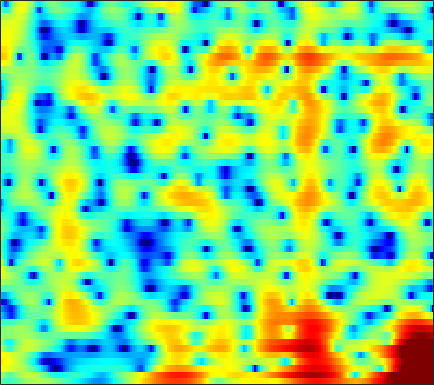

Source data for this figure (header and first rows):
-1.3758, -1.834, -2.3745, -2.7338, -2.8269, -2.6743, -2.2539, -1.8217, -1.1646, -0.49948, 0.11319, 0.51934, 0.97359, 1.3279, 1.5268, 1.7101, 1.7933, 1.8066, 1.7614, 1.6392, 1.4472, 1.2651, 0.97428, 0.63061
1.406, 0.6268, -0.3676, -1.089, -1.308, -1.108, -0.4965, 0.0849, 0.858, 1.527, 2.038, 2.308, 2.516, 2.556, 2.48, 2.243, 1.859, 1.478, 0.8545, 0.1121, -0.7319, -1.408, -2.336, -3.226
4.741, 4.528, 4.228, 3.921, 3.69, 3.385, 3.07, 2.823, 2.462, 2.052, 1.571, 1.152, 0.5052, -0.2533, -0.9016, -1.881, -2.998, -3.93, -5.318, -6.89, -8.684, -10.21, -12.57, -15.41
5.659, 5.423, 5.071, 4.682, 4.361, 3.894, 3.377, 2.946, 2.306, 1.575, 0.7359, 0.01728, -1.077, -2.355, -3.456, -5.137, -7.086, -8.748, -11.23, -13.96, -16.48, -17.68, -17.93, -17.03
5.362, 4.958, 4.436, 3.956, 3.632, 3.242, 2.908, 2.662, 2.313, 1.903, 1.391, 0.9163, 0.1401, -0.8213, -1.672, -2.992, -4.524, -5.8, -7.601, -9.301, -10.6, -11.13, -11.23, -10.83
2.423, 1.012, -1.026, -2.746, -3.222, -2.486, -1.015, 0.04846, 1.217, 2.061, 2.598, 2.821, 2.916, 2.806, 2.604, 2.207, 1.706, 1.272, 0.6509, 0.0211, -0.5973, -1.053, -1.698, -2.389
-0.1118, -1.398, -3.273, -4.779, -5.028, -4.04, -2.384, -1.171, 0.1669, 1.182, 1.895, 2.261, 2.567, 2.681, 2.66, 2.526, 2.295, 2.069, 1.722, 1.337, 0.9188, 0.5844, 0.0883, -0.4869
0.2815, 0.1855, 0.07486, 0.03655, 0.0752, 0.2331, 0.4767, 0.6885, 0.9699, 1.212, 1.351, 1.381, 1.308, 1.105, 0.8724, 0.4768, 0.01545, -0.3418, -0.7929, -1.156, -1.363, -1.393, -1.304, -1.139
-0.05027, 0.1478, 0.3437, 0.5068, 0.6155, 0.7729, 0.9367, 1.05, 1.169, 1.218, 1.174, 1.046, 0.7178, 0.167, -0.4158, -1.494, -2.99, -4.454, -6.911, -9.518, -10.07, -8.413, -5.562, -3.138
-2.599, -2.662, -2.794, -2.892, -2.888, -2.725, -2.385, -2.046, -1.526, -1.045, -0.6676, -0.4864, -0.4311, -0.6092, -0.9176, -1.603, -2.6, -3.528, -4.877, -6.002, -6.096, -5.223, -3.369, -1.433
-6.957, -7.961, -9.695, -11.84, -13.43, -13.97, -11.87, -9.734, -7.22, -5.224, -3.705, -2.845, -2.014, -1.485, -1.257, -1.125, -1.123, -1.177, -1.22, -1.155, -0.9279, -0.6142, -0.006067, 0.7953
-8.972, -10.13, -11.73, -13.36, -14.37, -14.35, -12.24, -10.1, -7.436, -5.239, -3.489, -2.476, -1.456, -0.7713, -0.4591, -0.2589, -0.2979, -0.4578, -0.7843, -1.118, -1.339, -1.347, -1.02, -0.2666
-14.46, -17.06, -15.44, -12.04, -9.941, -7.665, -5.757, -4.472, -2.915, -1.595, -0.4978, 0.1453, 0.7903, 1.159, 1.25, 1.107, 0.6278, 0.02263, -1.258, -3.254, -6.413, -10.15, -14.66, -8.224
-7.923, -8.532, -8.161, -6.858, -5.699, -4.226, -2.972, -2.156, -1.219, -0.458, 0.1312, 0.4552, 0.7505, 0.8758, 0.8614, 0.6741, 0.3075, -0.07613, -0.7946, -1.729, -2.701, -3.232, -3.312, -2.402
-1.739, -1.875, -1.937, -1.832, -1.684, -1.444, -1.199, -1.028, -0.8647, -0.7669, -0.7421, -0.7579, -0.8198, -0.9193, -0.9803, -1.055, -1.1, -1.107, -1.044, -0.9281, -0.7549, -0.5528, -0.169, 0.3333
1.473, 1.283, 1.024, 0.7595, 0.5598, 0.2859, -0.00417, -0.2559, -0.6595, -1.173, -1.814, -2.362, -3.175, -3.94, -4.381, -4.558, -4.209, -3.7, -2.825, -1.89, -1.026, -0.4561, 0.2145, 0.794
3.612, 3.176, 2.568, 1.954, 1.512, 0.9626, 0.4305, 0.01154, -0.6095, -1.413, -2.512, -3.671, -5.842, -9.287, -13.58, -21, -12.68, -8.427, -4.918, -2.677, -1.137, -0.3273, 0.4201, 0.874
4.456, 3.434, 1.987, 0.6067, -0.2294, -0.9325, -1.137, -1.082, -0.9261, -0.901, -1.111, -1.456, -2.166, -3.055, -3.64, -3.799, -3.023, -2.08, -0.6483, 0.5212, 1.274, 1.575, 1.568, 1.061
2.525, 0.5589, -2.813, -7.681, -13.39, -16.41, -9.534, -6.494, -3.941, -2.276, -1.147, -0.5173, 0.1, 0.6077, 0.9434, 1.393, 1.905, 2.298, 2.737, 3.08, 3.207, 3.096, 2.607, 1.619
-0.379, -2.082, -4.582, -7.078, -8.578, -9.54, -9.167, -8.309, -6.922, -5.502, -4.18, -3.287, -2.231, -1.306, -0.6835, 0.04468, 0.6626, 1.098, 1.563, 1.915, 2.162, 2.252, 2.242, 2.107
-1.505, -3.02, -5.249, -7.629, -9.463, -11.6, -12.7, -12.45, -10.99, -9.08, -7.272, -6.058, -4.688, -3.56, -2.84, -2, -1.291, -0.8269, -0.2177, 0.3498, 0.8896, 1.292, 1.803, 2.276
-1.223, -2.693, -5.014, -7.932, -10.69, -15.63, -21.14, -18.79, -13.94, -10.71, -8.503, -7.263, -5.995, -5.065, -4.559, -4.063, -3.631, -3.355, -2.881, -2.196, -1.304, -0.5312, 0.5907, 1.698
0.04372, -0.9861, -2.508, -4.118, -5.308, -6.723, -7.673, -8.037, -8.013, -7.631, -7.139, -6.8, -6.411, -6.261, -6.315, -6.73, -7.576, -8.443, -9.646, -9.495, -7.191, -4.957, -2.191, 0.1374
0.4524, -0.2716, -1.308, -2.422, -3.292, -4.443, -5.539, -6.295, -7.125, -7.695, -7.919, -7.885, -7.716, -7.554, -7.567, -7.936, -9.03, -10.38, -12.97, -13.7, -9.713, -6.471, -2.978, -0.2985
-0.6066, -1.119, -1.898, -2.845, -3.692, -5.035, -6.749, -8.305, -10.94, -13.96, -15.3, -13.96, -11.28, -9.031, -7.824, -6.65, -5.902, -5.454, -4.784, -3.945, -2.753, -1.702, -0.2082, 1.253
-3.008, -3.112, -3.329, -3.692, -4.111, -4.985, -6.282, -7.605, -9.907, -12.56, -13.64, -12.31, -9.553, -7.158, -5.74, -4.314, -3.155, -2.471, -1.649, -0.8883, -0.123, 0.4765, 1.287, 2.112
-7.78, -6.613, -5.243, -4.254, -3.786, -3.467, -3.438, -3.551, -3.743, -3.876, -3.787, -3.51, -2.94, -2.296, -1.805, -1.209, -0.749, -0.4448, -0.1703, 0.07215, 0.2767, 0.4501, 0.7713, 1.213
-10.93, -8.034, -5.37, -3.559, -2.579, -1.577, -0.857, -0.4428, -0.03078, 0.2949, 0.5524, 0.7118, 0.8793, 0.9776, 0.9826, 0.9169, 0.6929, 0.4304, -0.05001, -0.7271, -1.574, -2.296, -3.135, -3.318
-4.566, -4.066, -3.22, -2.337, -1.654, -0.7664, 0.06388, 0.6391, 1.27, 1.765, 2.091, 2.195, 2.148, 1.929, 1.618, 1.029, 0.2624, -0.4503, -1.498, -2.863, -4.629, -6.56, -10.96, -22.46
-3.439, -3.925, -4.407, -4.463, -4.032, -2.962, -1.598, -0.6062, 0.5353, 1.369, 1.857, 1.983, 1.841, 1.298, 0.6395, -0.6467, -2.226, -3.593, -5.24, -6.133, -6.143, -5.833, -5.244, -4.24
-4.755, -6.749, -11.14, -20.4, -17.48, -9.128, -4.783, -2.666, -0.6781, 0.5888, 1.297, 1.512, 1.375, 0.6958, -0.1819, -1.975, -4.766, -7.952, -15.91, -20.47, -10.12, -6.599, -3.549, -1.349
-3.953, -4.917, -6.149, -6.83, -6.549, -5.253, -3.566, -2.362, -1.025, -0.05554, 0.5505, 0.766, 0.7323, 0.3798, -0.1144, -1.022, -2.205, -3.08, -4.014, -4.178, -3.514, -2.68, -1.413, -0.158
-2.783, -2.932, -3.037, -2.975, -2.779, -2.312, -1.704, -1.198, -0.5485, 0.01039, 0.4239, 0.6147, 0.7068, 0.6403, 0.4682, 0.1576, -0.2448, -0.526, -0.8534, -1.003, -0.9911, -0.858, -0.5491, -0.1123
-2.298, -2.223, -2.13, -1.938, -1.726, -1.334, -0.8353, -0.4258, 0.1172, 0.633, 1.054, 1.296, 1.506, 1.554, 1.499, 1.304, 1.02, 0.7409, 0.3303, -0.1289, -0.5786, -0.8798, -1.2, -1.348
-2.264, -2.359, -2.5, -2.527, -2.374, -1.887, -1.099, -0.4024, 0.5468, 1.399, 2.089, 2.481, 2.82, 2.945, 2.921, 2.7, 2.303, 1.869, 1.135, 0.168, -1.019, -2.083, -3.666, -5.188
-2.81, -3.593, -5.196, -7.345, -8.397, -7.067, -4.061, -1.988, 0.2156, 1.804, 2.912, 3.471, 3.905, 4.06, 3.995, 3.714, 3.185, 2.652, 1.708, 0.4879, -1.152, -2.793, -5.847, -11
-2.463, -3.139, -4.901, -7.538, -9.114, -7.466, -3.877, -1.643, 0.5675, 2.058, 2.998, 3.407, 3.628, 3.528, 3.265, 2.752, 2.073, 1.512, 0.6925, -0.1627, -1.085, -1.805, -2.77, -3.55
-0.03349, 0.1211, 0.134, 0.1089, 0.2096, 0.5991, 1.222, 1.75, 2.361, 2.767, 2.884, 2.766, 2.334, 1.556, 0.7976, -0.4429, -1.75, -2.667, -3.509, -3.832, -3.7, -3.436, -3.039, -2.606
2.283, 2.574, 2.877, 3.086, 3.203, 3.326, 3.395, 3.385, 3.251, 2.935, 2.373, 1.756, 0.611, -0.942, -2.436, -5.108, -8.748, -12.58, -17.3, -13.75, -9.706, -7.69, -5.789, -4.507
3.446, 3.645, 3.86, 3.998, 4.039, 4.003, 3.841, 3.619, 3.177, 2.518, 1.64, 0.7984, -0.5754, -2.239, -3.745, -6.113, -8.746, -10.74, -12.34, -11.79, -10.09, -8.807, -7.344, -6.249
3.651, 3.822, 4.012, 4.156, 4.206, 4.165, 3.964, 3.694, 3.155, 2.393, 1.395, 0.5036, -0.8836, -2.444, -3.689, -5.302, -6.777, -7.711, -8.503, -8.799, -8.67, -8.35, -7.811, -7.204
2.752, 3.075, 3.55, 3.987, 4.245, 4.436, 4.414, 4.235, 3.746, 2.976, 1.877, 0.8454, -0.8097, -2.764, -4.364, -6.453, -8.332, -9.326, -10.06, -10.27, -10.18, -9.971, -9.446, -8.634
-0.9208, 0.1644, 1.702, 3.027, 3.819, 4.569, 4.961, 5.007, 4.737, 4.053, 2.942, 1.781, -0.226, -2.938, -5.625, -10.4, -17.58, -20.52, -16.52, -14.43, -14.36, -15.26, -16.01, -13.56
-9.695, -5.607, -1.887, 0.6894, 2.115, 3.487, 4.322, 4.641, 4.688, 4.295, 3.481, 2.584, 0.9575, -1.212, -3.142, -6.133, -9.012, -10.32, -10.73, -10.94, -11.83, -13.06, -14.15, -11.75
-8.893, -6.547, -3.671, -1.317, 0.07782, 1.496, 2.455, 2.908, 3.174, 3.107, 2.715, 2.229, 1.347, 0.2888, -0.5964, -1.828, -2.945, -3.632, -4.36, -4.824, -5.099, -5.097, -4.766, -3.981
-7.343, -5.485, -3.429, -1.738, -0.7097, 0.359, 1.133, 1.521, 1.808, 1.869, 1.723, 1.495, 1.077, 0.5568, 0.1129, -0.4963, -1.063, -1.438, -1.851, -2.116, -2.212, -2.171, -1.95, -1.521
-3.513, -2.567, -1.472, -0.5791, -0.04074, 0.5028, 0.8613, 1.024, 1.137, 1.129, 1.042, 0.928, 0.71, 0.4002, 0.1411, -0.2227, -0.6071, -0.894, -1.21, -1.45, -1.554, -1.547, -1.399, -1.123
0.7241, 1.062, 1.395, 1.544, 1.533, 1.376, 1.083, 0.8423, 0.5599, 0.3866, 0.3239, 0.3167, 0.2768, 0.1534, -0.02285, -0.374, -0.853, -1.254, -1.773, -2.203, -2.469, -2.516, -2.397, -2.125
4.68, 4.726, 4.549, 4.037, 3.405, 2.214, 0.6355, -0.6733, -2.134, -2.488, -1.805, -1.103, -0.3895, -0.05025, -0.1304, -0.6484, -1.611, -2.536, -3.978, -5.311, -6.089, -6.087, -5.581, -4.878
6.882, 6.891, 6.541, 5.724, 4.734, 2.748, -0.3059, -3.865, -12.92, -12.97, -5.358, -2.785, -0.9901, -0.3993, -0.4932, -1.354, -3.007, -4.853, -8.591, -15.34, -27.14, -16.88, -11.59, -9.45
5.91, 6.061, 5.911, 5.373, 4.72, 3.531, 2.042, 0.8534, -0.4872, -1.149, -1.151, -1, -0.9199, -1.242, -1.757, -2.843, -4.377, -5.821, -8.045, -10.17, -11.55, -11.76, -11.42, -11.27
4.707, 4.942, 5.012, 4.821, 4.526, 3.969, 3.283, 2.717, 1.963, 1.241, 0.5305, -0.005462, -0.8306, -1.776, -2.661, -3.974, -5.475, -6.663, -8.208, -9.55, -10.43, -10.83, -11.04, -11.03
4.265, 4.489, 4.635, 4.611, 4.486, 4.186, 3.755, 3.358, 2.731, 1.992, 1.129, 0.3884, -0.7464, -2.067, -3.201, -4.932, -6.932, -8.627, -10.98, -13.15, -14.38, -14.32, -13.34, -12.02
3.971, 4.169, 4.331, 4.381, 4.345, 4.194, 3.911, 3.615, 3.086, 2.399, 1.544, 0.7732, -0.4338, -1.914, -3.159, -5.159, -7.591, -9.83, -13.78, -20.3, -32.93, -22.24, -15.87, -12.46
3.252, 3.408, 3.571, 3.695, 3.762, 3.8, 3.745, 3.611, 3.29, 2.773, 2.041, 1.338, 0.193, -1.174, -2.36, -4.1, -5.973, -7.389, -9.206, -10.65, -11.28, -11.01, -9.966, -8.63
1.747, 1.684, 1.723, 1.978, 2.297, 2.796, 3.253, 3.484, 3.588, 3.402, 2.89, 2.289, 1.198, -0.2072, -1.464, -3.274, -5.05, -6.156, -7.054, -7.178, -6.769, -6.233, -5.387, -4.556
-1.43, -2.767, -4.036, -3.249, -1.617, 0.6201, 2.373, 3.32, 4.104, 4.392, 4.205, 3.759, 2.716, 1.101, -0.5546, -3.548, -7.908, -12.3, -13.77, -8.978, -5.618, -3.95, -2.401, -1.387
-4.173, -6.903, -11.64, -9.159, -5.153, -1.358, 1.145, 2.445, 3.602, 4.215, 4.352, 4.152, 3.472, 2.323, 1.111, -0.9596, -3.421, -5.078, -5.677, -4.356, -2.639, -1.598, -0.6326, -0.1033
